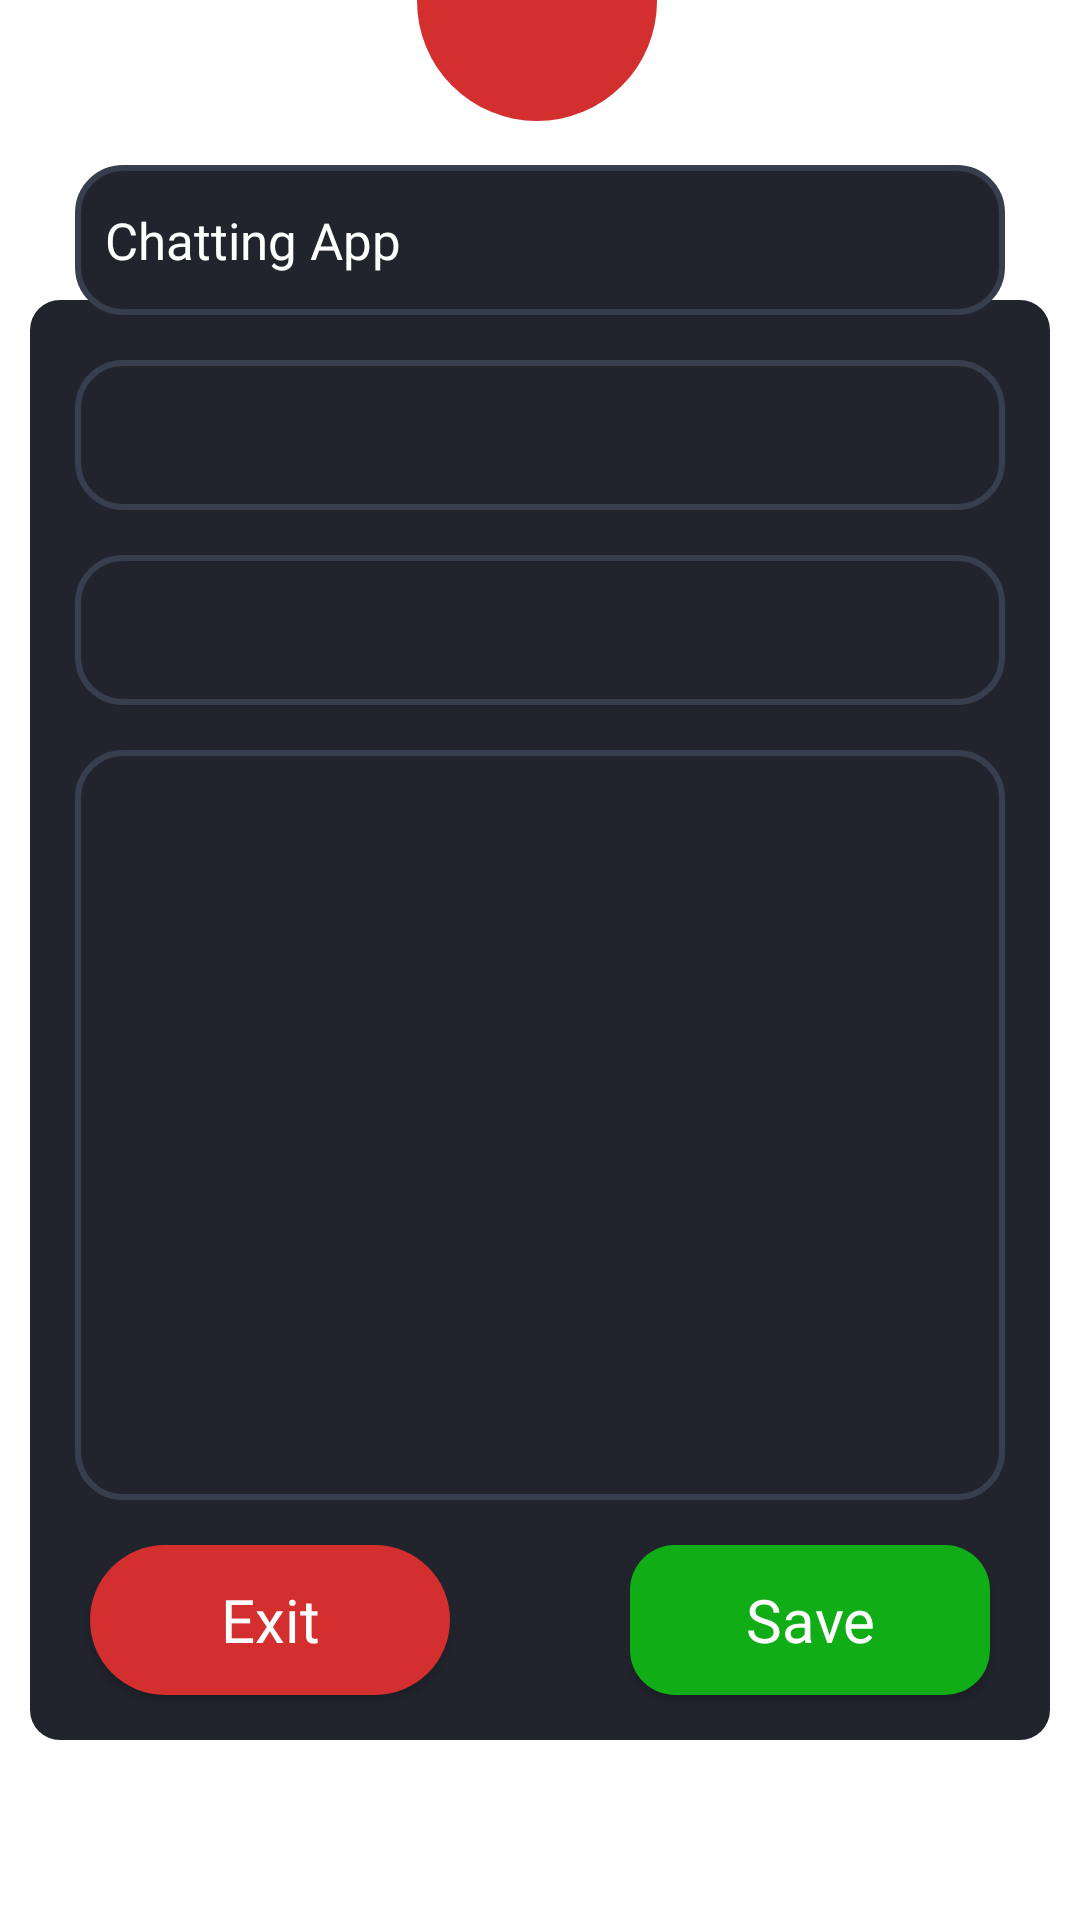

Here is an Android app screen rendered from its layout file. Give the layout XML and the strings, colors and styles it references.
<!-- AndroidManifest.xml: application theme Theme.ChattingApp -->
<!-- res/layout/update_status_dialog.xml -->
<?xml version="1.0" encoding="utf-8"?>
<androidx.constraintlayout.widget.ConstraintLayout xmlns:android="http://schemas.android.com/apk/res/android"
    xmlns:tools="http://schemas.android.com/tools"
    android:layout_width="match_parent"
    android:layout_height="match_parent"
    android:id="@+id/parentView"
    tools:context=".ui.fragment.UpdateUserInfo"
    xmlns:app="http://schemas.android.com/apk/res-auto">

    <androidx.constraintlayout.widget.ConstraintLayout
        android:id="@+id/deleteDialog_layout"
        android:layout_width="match_parent"
        android:layout_height="wrap_content"
        app:layout_constraintBottom_toBottomOf="parent"
        app:layout_constraintEnd_toEndOf="parent"
        app:layout_constraintStart_toStartOf="parent"
        app:layout_constraintTop_toTopOf="parent">

        <View
            android:id="@+id/constraintLayout"
            android:layout_width="0dp"
            android:layout_height="match_parent"
            android:layout_marginStart="10dp"
            android:layout_marginEnd="10dp"
            android:layout_marginBottom="60dp"
            android:layout_marginTop="100dp"
            android:background="@drawable/update_dialog_shape"
            app:layout_constraintBottom_toBottomOf="parent"
            app:layout_constraintEnd_toEndOf="parent"
            app:layout_constraintStart_toStartOf="parent"
            app:layout_constraintTop_toTopOf="parent"
            />

        <Button
            android:id="@+id/btnUpdateStatusDialog"
            android:layout_width="120dp"
            android:layout_height="50dp"
            android:layout_marginBottom="15dp"
            android:background="@drawable/custom_button_shape"
            android:fontFamily="@font/glory_medium"
            android:text="@string/save"
            android:textAllCaps="false"
            android:textColor="@color/white"
            android:textSize="20sp"
            android:layout_marginEnd="20dp"
            app:layout_constraintBottom_toBottomOf="@+id/constraintLayout"
            app:layout_constraintEnd_toEndOf="@+id/constraintLayout"
            />

        <Button
            android:id="@+id/btnExitStatusDialog"
            android:layout_width="120dp"
            android:layout_height="50dp"
            android:layout_marginBottom="15dp"
            android:background="@drawable/delete_button_shape"
            android:fontFamily="@font/glory_medium"
            android:text="@string/exit"
            android:textAllCaps="false"
            android:textColor="@color/white"
            android:textSize="20sp"
            android:layout_marginStart="20dp"
            app:layout_constraintBottom_toBottomOf="@+id/constraintLayout"
            app:layout_constraintStart_toStartOf="@+id/constraintLayout" />

        <ImageView
            android:id="@+id/imageView"
            android:layout_width="80dp"
            android:layout_height="80dp"
            android:layout_marginBottom="540dp"
            android:background="@drawable/delete_button_shape"
            android:contentDescription="@string/todo"
            android:outlineSpotShadowColor="@color/purple_500"
            android:padding="15dp"
            android:src="@drawable/ic_round_edit_note_24"
            app:layout_constraintBottom_toBottomOf="@+id/constraintLayout"
            app:layout_constraintEnd_toEndOf="@+id/constraintLayout"
            app:layout_constraintHorizontal_bias="0.496"
            app:layout_constraintStart_toStartOf="@+id/constraintLayout"
            app:tint="@color/white"
            tools:targetApi="p" />

        <com.google.android.material.textfield.TextInputEditText
            android:id="@+id/tvUpdateUserName"
            android:layout_width="0dp"
            android:layout_height="50dp"
            android:layout_margin="15dp"
            android:background="@drawable/custom_txt_input_shape"
            android:fontFamily="@font/glory_medium"
            android:text="@string/app_name"
            android:gravity="center_vertical"
            android:paddingStart="10dp"
            android:textColor="@color/white"
            android:textSize="17sp"
            app:layout_constraintEnd_toEndOf="@+id/constraintLayout"
            app:layout_constraintStart_toStartOf="@+id/constraintLayout"
            app:layout_constraintTop_toBottomOf="@+id/imageView"
            tools:ignore="RtlSymmetry" />

        <com.google.android.material.textfield.TextInputEditText
            android:id="@+id/tvUpdateUserEmail"
            android:layout_width="0dp"
            android:layout_height="50dp"
            android:layout_margin="15dp"
            android:background="@drawable/custom_txt_input_shape"
            android:fontFamily="@font/glory_medium"
            android:gravity="center_vertical"
            android:paddingStart="10dp"
            android:textColor="@color/white"
            android:textSize="17sp"
            app:layout_constraintEnd_toEndOf="@+id/constraintLayout"
            app:layout_constraintStart_toStartOf="@+id/constraintLayout"
            app:layout_constraintTop_toBottomOf="@+id/tvUpdateUserName"
            tools:ignore="RtlSymmetry" />

        <com.google.android.material.textfield.TextInputEditText
            android:id="@+id/tvUpdateUserPhone"
            android:layout_width="0dp"
            android:layout_height="50dp"
            android:layout_margin="15dp"
            android:background="@drawable/custom_txt_input_shape"
            android:fontFamily="@font/glory_medium"
            android:gravity="center_vertical"
            android:paddingStart="10dp"
            android:textColor="@color/white"
            android:textSize="17sp"
            app:layout_constraintEnd_toEndOf="@+id/constraintLayout"
            app:layout_constraintStart_toStartOf="@+id/constraintLayout"
            app:layout_constraintTop_toBottomOf="@+id/tvUpdateUserEmail"
            tools:ignore="RtlSymmetry" />

        <com.google.android.material.textfield.TextInputEditText
            android:id="@+id/tvUpdateUserStatus"
            android:layout_width="0dp"
            android:layout_height="0dp"
            android:layout_margin="15dp"
            android:background="@drawable/custom_txt_input_shape"
            android:fontFamily="@font/glory_medium"
            android:padding="8dp"
            android:gravity="start"
            android:textColor="@color/white"
            android:textSize="17sp"
            app:layout_constraintBottom_toTopOf="@id/btnExitStatusDialog"
            app:layout_constraintEnd_toEndOf="@+id/constraintLayout"
            app:layout_constraintStart_toStartOf="@+id/constraintLayout"
            app:layout_constraintTop_toBottomOf="@+id/tvUpdateUserPhone" />
    </androidx.constraintlayout.widget.ConstraintLayout>


</androidx.constraintlayout.widget.ConstraintLayout>
<!-- resources referenced by this layout -->
<resources>
  <color name="purple_500">#FF6200EE</color>
  <color name="white">#FFFFFFFF</color>
  <!-- drawable custom_button_shape (drawable) -->
  <?xml version="1.0" encoding="utf-8"?>
  <shape xmlns:android="http://schemas.android.com/apk/res/android"
      android:shape="rectangle">
  
      <solid android:color="@color/colorGreen"/>
  
      <corners android:radius="15dp"/>
  </shape>
  <!-- drawable custom_txt_input_shape (drawable) -->
  <?xml version="1.0" encoding="utf-8"?>
  <shape xmlns:android="http://schemas.android.com/apk/res/android"
      android:shape="rectangle">
  
      <solid android:color="@color/darkBlack"/>
      <stroke android:color="@color/lightDark"
          android:width="2dp"/>
      <corners android:radius="15dp"/>
  </shape>
  <!-- drawable delete_button_shape (drawable) -->
  <?xml version="1.0" encoding="utf-8"?>
  <shape xmlns:android="http://schemas.android.com/apk/res/android"
      android:shape="rectangle">
  
      <solid android:color="#D32F2F"/>
  
      <corners android:radius="50dp"/>
  </shape>
  <!-- drawable update_dialog_shape (drawable) -->
  <?xml version="1.0" encoding="utf-8"?>
  <shape xmlns:android="http://schemas.android.com/apk/res/android"
      android:shape="rectangle">
  
      <solid android:color="@color/darkBlack"/>
      
      
      <corners android:radius="10dp"/>
  </shape>
  <string name="app_name">Chatting App</string>
  <string name="exit">Exit</string>
  <string name="save">Save</string>
  <string name="todo">todo</string>
  <style name="Theme.ChattingApp" parent="Theme.MaterialComponents.DayNight.NoActionBar">
          
          <item name="colorPrimary">@color/colorGreen</item>
          <item name="colorPrimaryVariant">@color/lightDark</item>
          <item name="colorOnPrimary">@color/white</item>
          
          <item name="colorSecondary">@color/colorOrange</item>
          <item name="colorSecondaryVariant">@color/colorGreen</item>
          <item name="colorOnSecondary">@color/black</item>
          
          <item name="android:statusBarColor" tools:targetApi="l">?attr/colorPrimaryVariant</item>
          
      </style>
  <color name="colorGreen">#10AD16</color>
  <color name="darkBlack">#21242D</color>
  <color name="lightDark">#373E4E</color>
  <color name="colorOrange">#EE8400</color>
  <color name="black">#FF000000</color>
</resources>
